The GitHub repository RiyaRachel24/crack-detection-app contains a labelled image folder "train_split" with 2 categories: crack, no crack. Examples follow, each with its label.

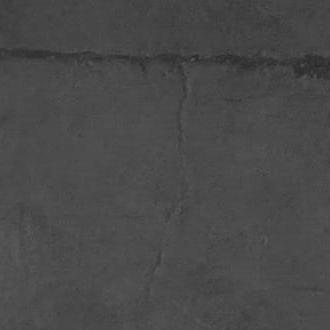
Label: crack

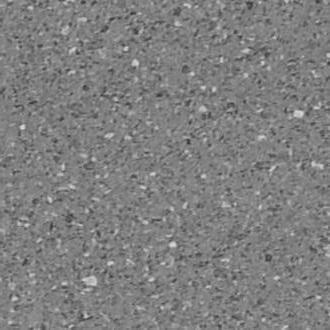
Label: no crack

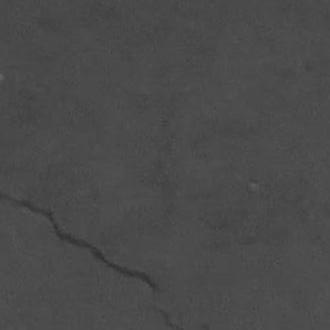
Label: crack

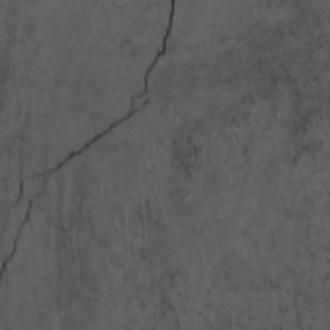
Label: crack

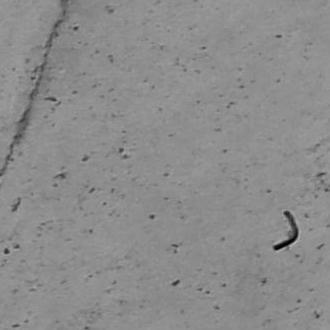
Label: crack

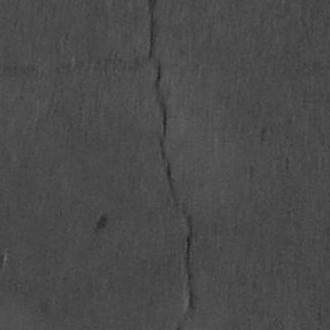
Label: crack
